Image classification data set "plantbase_images" (JoshEagle/plantbase on GitHub). Class labels (16): Ajuga, Allium, Campanula, Cirsium, Crataegus, Gentiana, Geranium, Iris, Malva, Narcissus, Ophrys, Rosa, Trifolium, Verbascum, Veronica, Viola.

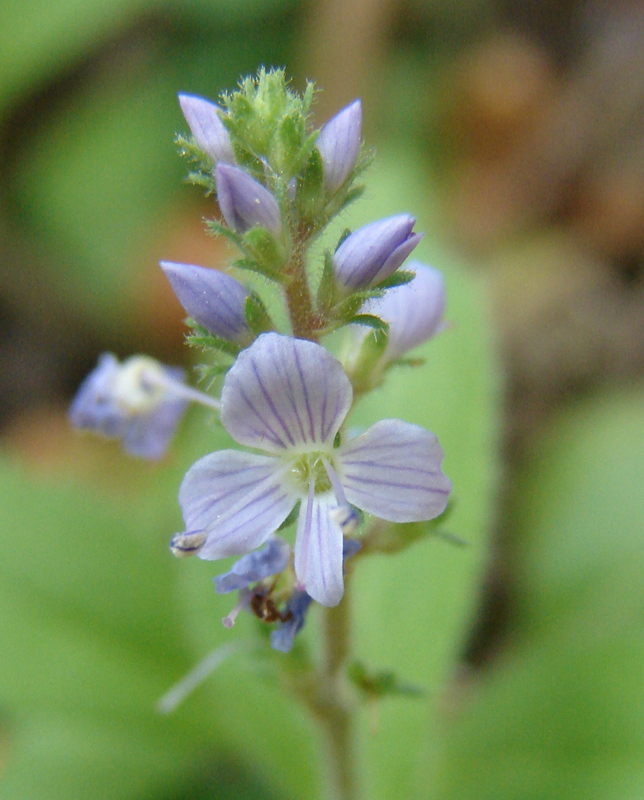
Label: Veronica

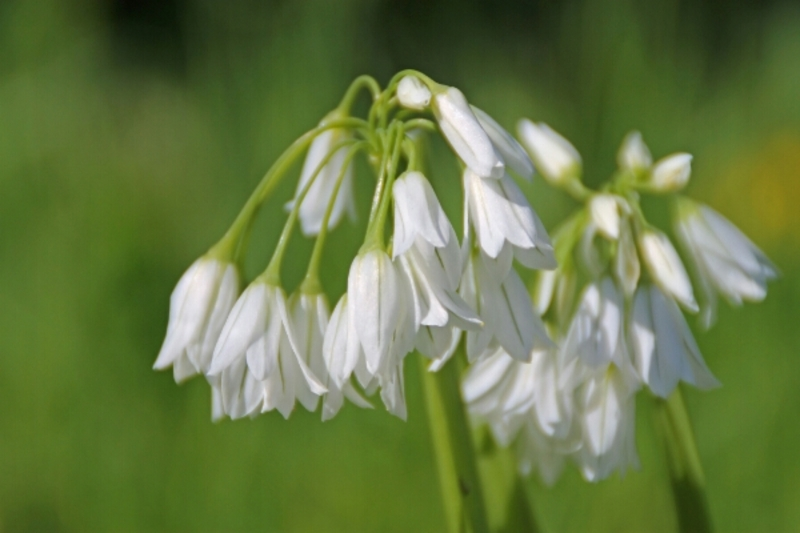
Label: Allium

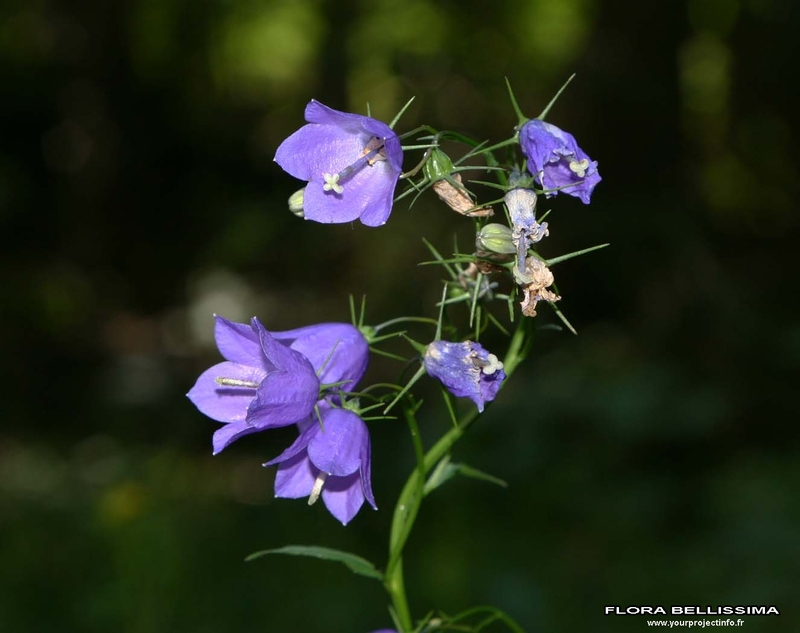
Label: Campanula

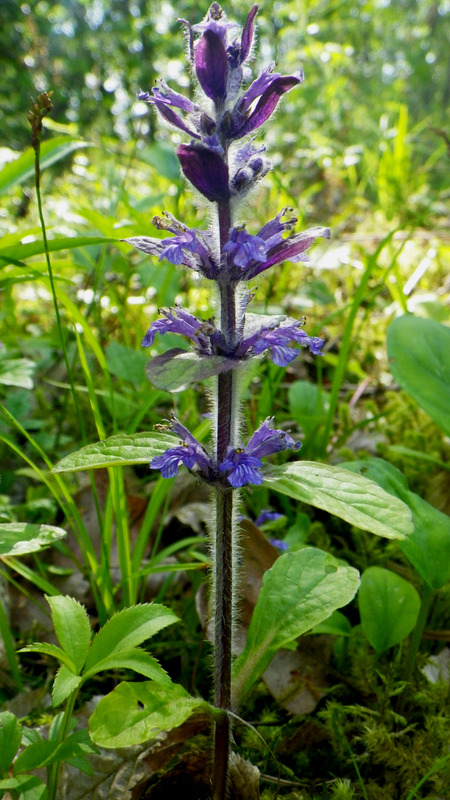
Label: Ajuga

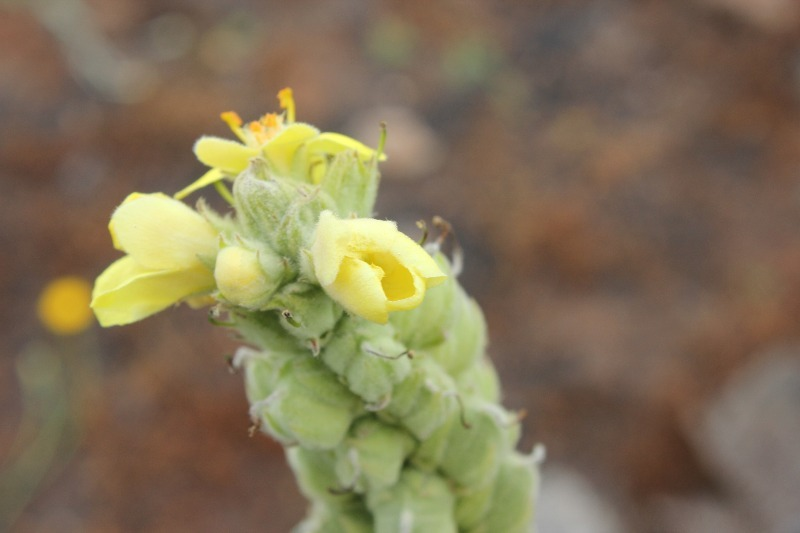
Label: Verbascum

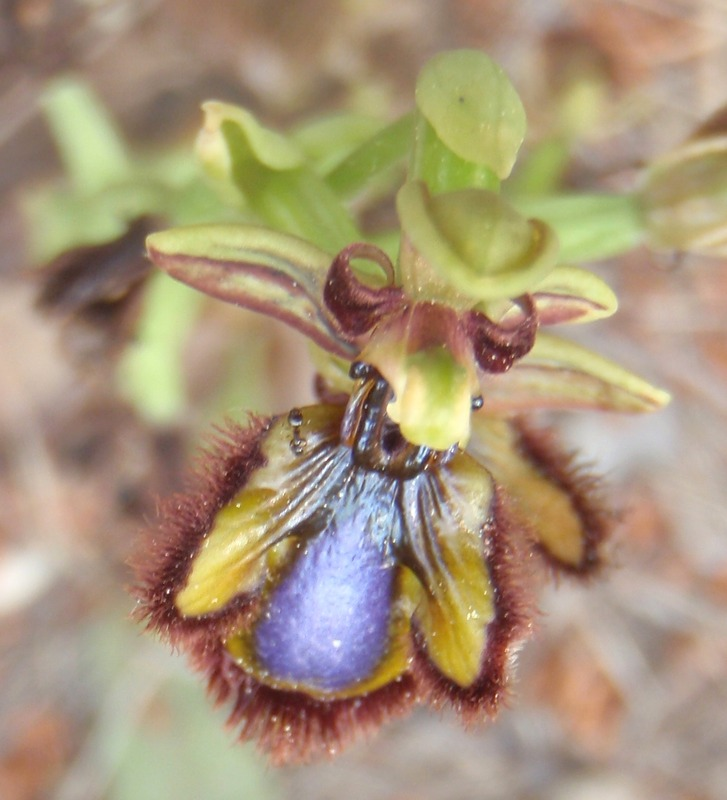
Label: Ophrys
